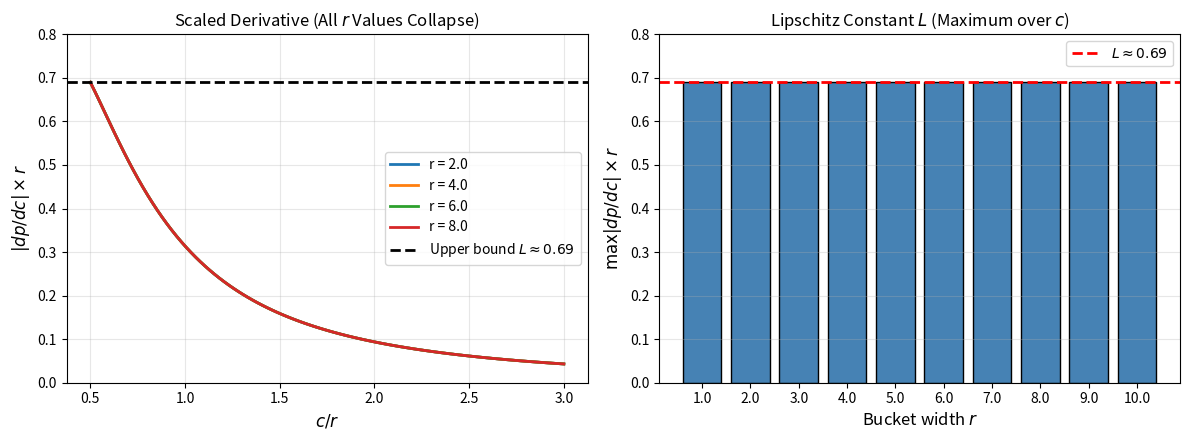

Generate this figure with matplotlib:
import numpy as np
from scipy.integrate import quad
import matplotlib.pyplot as plt

def f_2(t):
    return np.sqrt(2 / np.pi) * np.exp(-t**2 / 2)

def p_collision(c, r):
    def integrand(t):
        return (1 / c) * f_2(t / c) * (1 - t / r)
    result, _ = quad(integrand, 0, r)
    return result

def dp_dc_numerical(c, r, h=1e-6):
    return (p_collision(c + h, r) - p_collision(c - h, r)) / (2 * h)

fig, axes = plt.subplots(1, 2, figsize=(12, 4.5))

r_values = [2.0, 4.0, 6.0, 8.0]
colors = ['#1f77b4', '#ff7f0e', '#2ca02c', '#d62728']

# Plot 1: |dp/dc| vs c/r (should collapse)
ax1 = axes[0]
for r, color in zip(r_values, colors):
    c_values = np.linspace(r / 2, 3 * r, 100)
    # Multiply by r to normalize
    derivatives = [abs(dp_dc_numerical(c, r)) * r for c in c_values]
    ax1.plot(c_values / r, derivatives, label=f'r = {r}', color=color, linewidth=2)

ax1.axhline(y=0.69, color='black', linestyle='--', linewidth=2, label='Upper bound $L \\approx 0.69$')
ax1.set_xlabel('$c / r$', fontsize=12)
ax1.set_ylabel('$|dp/dc| \\times r$', fontsize=12)
ax1.set_title('Scaled Derivative (All $r$ Values Collapse)', fontsize=12)
ax1.legend(fontsize=10)
ax1.grid(True, alpha=0.3)
ax1.set_ylim(0, 0.8)

# Plot 2: Verification that max * r = constant
ax2 = axes[1]
r_test = [1.0, 2.0, 3.0, 4.0, 5.0, 6.0, 7.0, 8.0, 9.0, 10.0]
L_values = []
for r in r_test:
    c_values = np.linspace(r / 2, 3 * r, 100)
    derivatives = [abs(dp_dc_numerical(c, r)) for c in c_values]
    L_values.append(max(derivatives) * r)

ax2.bar([str(r) for r in r_test], L_values, color='steelblue', edgecolor='black')
ax2.axhline(y=0.69, color='red', linestyle='--', linewidth=2, label='$L \\approx 0.69$')
ax2.set_xlabel('Bucket width $r$', fontsize=12)
ax2.set_ylabel('$\\max|dp/dc| \\times r$', fontsize=12)
ax2.set_title('Lipschitz Constant $L$ (Maximum over $c$)', fontsize=12)
ax2.set_ylim(0, 0.8)
ax2.legend(fontsize=10)
ax2.grid(True, alpha=0.3, axis='y')

plt.tight_layout()
plt.savefig('lipschitz_verification_corrected.pdf', dpi=300, bbox_inches='tight')
plt.savefig('lipschitz_verification_corrected.png', dpi=300, bbox_inches='tight')
plt.show()